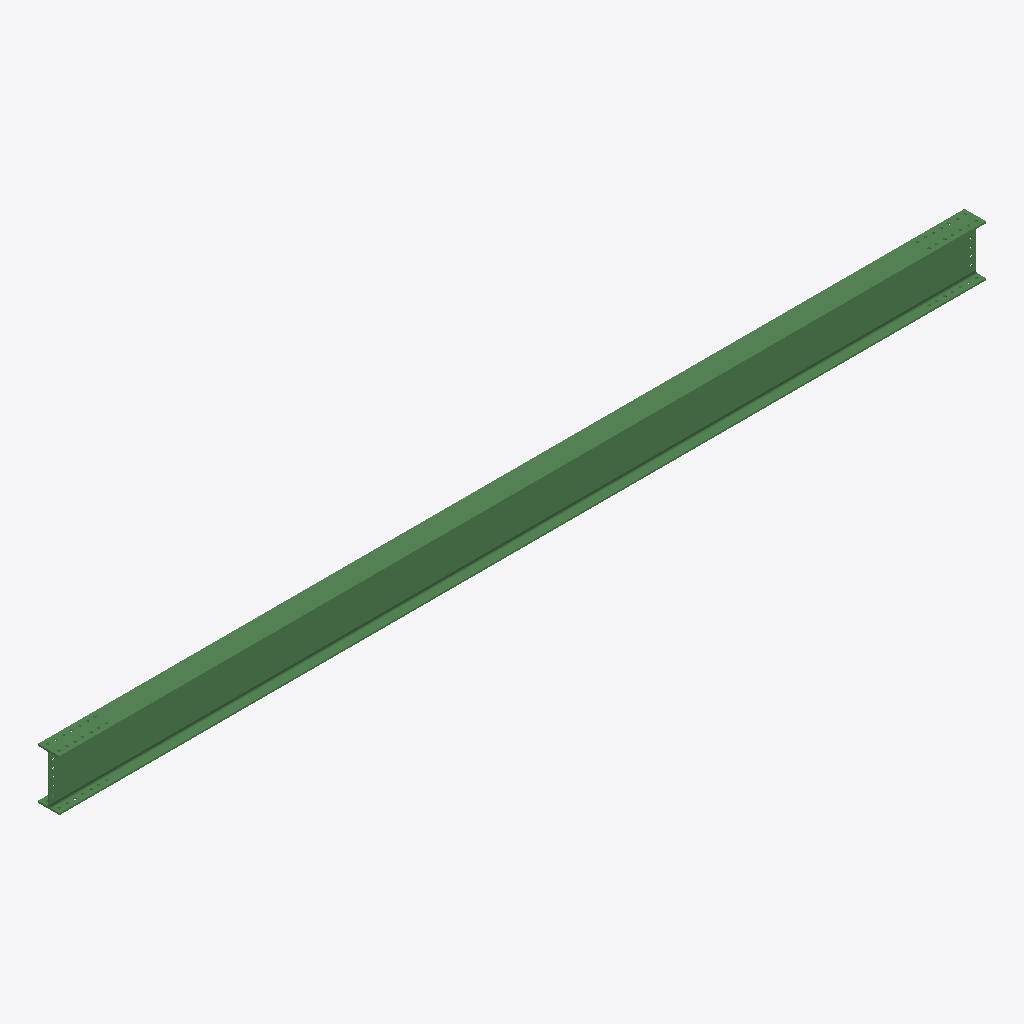
Isometric view of an IFC building model (IFC-SPF (STEP), schema IFC2X3, length unit millimetre), seen from the south-west, elements coloured by IFC class: 1 beam (green).
Extent 8.2 m × 0.2 m × 0.5 m (x, y, z). Storeys (1): Undefined at 0.00 m. Elements (1): 1 IfcBeam.

HEADER;
FILE_DESCRIPTION(('ViewDefinition[AISC_Steel_Detailing]','Option [BaseQuantities:Off]','Option [GridExport:On]','Option [Assemblies:Off]','Option [Bolts:On]','Option [Rebars:On]','Option [PourObjects:Off]','Option [Welds:On]','Option [SurfaceTreatments:On]','Option [LocationBy:0]','Option [ViewColors:Off]','Option [SectionedSpine:Off]','[2 more]'),'2;1');
FILE_NAME('b_1020_Qty_1.ifc','2026-05-16T11:53:12',('GIOVANNIPC\\gcorrea'),('Structural Designer'),'IFC Database version: Work','Tekla Structures 2020 Service Pack 5, IFC Export','');
FILE_SCHEMA(('IFC2X3'));
ENDSEC;
DATA;
#37=IFCPROJECT('2G7ZFDNE16yBDU14FA92Me',#5,'Proyecto',$,$,$,$,(#11),#36);
#39=IFCSITE('2xvEzEinjBTea80yOTcujY',#5,'Obra',$,$,#38,$,$,.ELEMENT.,$,$,$,$,$);
#41=IFCBUILDING('37gckA$kLBVOzDwgKdbbsW',#5,'Undefined',$,$,#40,$,$,.ELEMENT.,$,$,$);
#43=IFCBUILDINGSTOREY('29hdEUCErFze9E_VIAceOd',#5,'Undefined',$,$,#42,$,$,.ELEMENT.,0.0);
#69=IFCBEAM('1Wc8xSNJjBKfc20Qct0YaY',#44,'BEAM','IPE450','IPE450',#47,#68,'ID60988edc-5d3b-4b52-9982-01a9b7022922');
ENDSEC;
